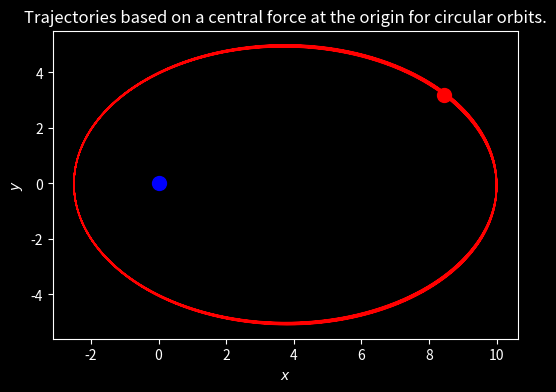

Reproduce this figure in Python.
import numpy as np
import scipy.integrate as integrate
import scipy as sp
import matplotlib.pyplot as plt
plt.style.use('dark_background')

softening_radius = 0.001  # Parameter to stop issues from particles being too close to each other


class MultipleParticleSystem:
    def __init__(self, mass1, mass2, number_test_particles, init_heavy_1, init_heavy_2):
        # The value of our initial parameters for two heavy particles.
        self.initial_r_1, self.initial_v_1 = init_heavy_1[0], init_heavy_1[1]
        self.initial_r_2, self.initial_v_2 = init_heavy_2[0], init_heavy_2[1]

        # Initial parameters.
        self.mass1, self.mass2 = mass1, mass2
        self.number_test_particles = number_test_particles

        # Initialise the test particle positions and velocities.
        self.particle_initials = np.array([[10, 0, 0], [0, 0.2, 0]])

    def equations_of_motion(self, pos_and_vels, t):
        # Equations of motion which will be used by the odeint solver. pos_and_vels is our total state vector which
        # describes every particle in the system.
        pos_heavy_1, vel_heavy_1 = pos_and_vels[:3], pos_and_vels[3:6]
        pos_heavy_2, vel_heavy_2 = pos_and_vels[6:9], pos_and_vels[9:12]

        # Creating an array which will house the differential equations governing the motion of the test particles.
        particle_derivatives = np.zeros((2 * self.number_test_particles, 3))

        r = sp.linalg.norm(pos_heavy_2 - pos_heavy_1) + softening_radius

        # Computing the rate of change of velocity and position for the heavy masses in vector form.
        vel_heavy_1_dot = self.mass2 * (pos_heavy_2 - pos_heavy_1) / r ** 3 if self.mass1 != 0.0 \
            else np.array([0.0, 0.0, 0.0])
        vel_heavy_2_dot = self.mass1 * (pos_heavy_1 - pos_heavy_2) / r ** 3 if self.mass2 != 0.0 \
            else np.array([0.0, 0.0, 0.0])

        pos_heavy_1_dot = vel_heavy_1
        pos_heavy_2_dot = vel_heavy_2

        # Differential equations defined for the heavy masses.
        heavy_derivatives = np.concatenate((pos_heavy_1_dot, vel_heavy_1_dot, pos_heavy_2_dot, vel_heavy_2_dot))

        # Defining differential equations for test masses.
        for i in range(self.number_test_particles):
            pos_particle = pos_and_vels[12 + 3 * i:15 + 3 * i]
            vel_particle = pos_and_vels[15 + 3 * i:18 + 3 * i]

            # Distance to heavy masses including softening radius.
            r_to_1 = sp.linalg.norm(pos_particle - pos_heavy_1) + softening_radius
            r_to_2 = sp.linalg.norm(pos_particle - pos_heavy_2) + softening_radius

            # Derivatives of velocity
            particle_derivatives[i + 1] = self.mass2 * (pos_heavy_2 - pos_particle) / (r_to_2 ** 3) + \
                                          self.mass1 * (pos_heavy_1 - pos_particle) / (r_to_1 ** 3)
            # Derivatives of position
            particle_derivatives[i] = vel_particle

        all_derivatives = heavy_derivatives
        for deriv in particle_derivatives:
            # Still have an array of shape (2 * num particles, 3) so need to put these all in together using for loop
            all_derivatives = np.concatenate((all_derivatives, deriv))

        return all_derivatives

    def produce_solution(self):
        initial_conditions = np.array([self.initial_r_1, self.initial_v_1, self.initial_r_2, self.initial_v_2])
        initial_conditions = np.concatenate((initial_conditions, self.particle_initials)).flatten()
        t = np.arange(0, 1000, 0.1)
        sol = integrate.odeint(self.equations_of_motion, initial_conditions, t)
        return sol

    def plot_solution(self):
        # Test with first particle
        fig, ax = plt.subplots(figsize=(6, 4))
        solution = self.produce_solution()

        pos_heavy1 = solution[:, :3]
        pos_heavy2 = solution[:, 6:9]

        for i in range(self.number_test_particles):
            position = solution[:, 12 + 3 * i:15 + 3 * i]
            ax.plot(position[:, 0], position[:, 1], color='red', lw=1)  # Full trajectory.
            ax.scatter(position[-1][0], position[-1][1], color='red', s=100)  # Last positions.

        # Full trajectory.
        ax.plot(pos_heavy1[:, 0], pos_heavy1[:, 1], color='blue', lw=1)
        ax.plot(pos_heavy2[:, 0], pos_heavy2[:, 1], color='black', lw=1)

        # Last positions.
        ax.scatter(pos_heavy2[-1][0], pos_heavy2[-1][1], color='black', s=100)
        ax.scatter(pos_heavy1[-1][0], pos_heavy1[-1][1], color='blue', s=100)

        # Styling
        ax.set_xlabel('$x$')
        ax.set_ylabel('$y$')
        ax.set_title('Trajectories based on a central force at the origin for circular orbits.')
        plt.show()


if __name__ == "__main__":
    initial_heavy_1 = np.array([[0, 0, 0], [0, 0, 0]])
    initial_heavy_2 = np.array([[0, 0, 0], [0, 0, 0]])
    num_test = 1
    system = MultipleParticleSystem(0, 1, num_test, initial_heavy_1, initial_heavy_2)
    system.plot_solution()
